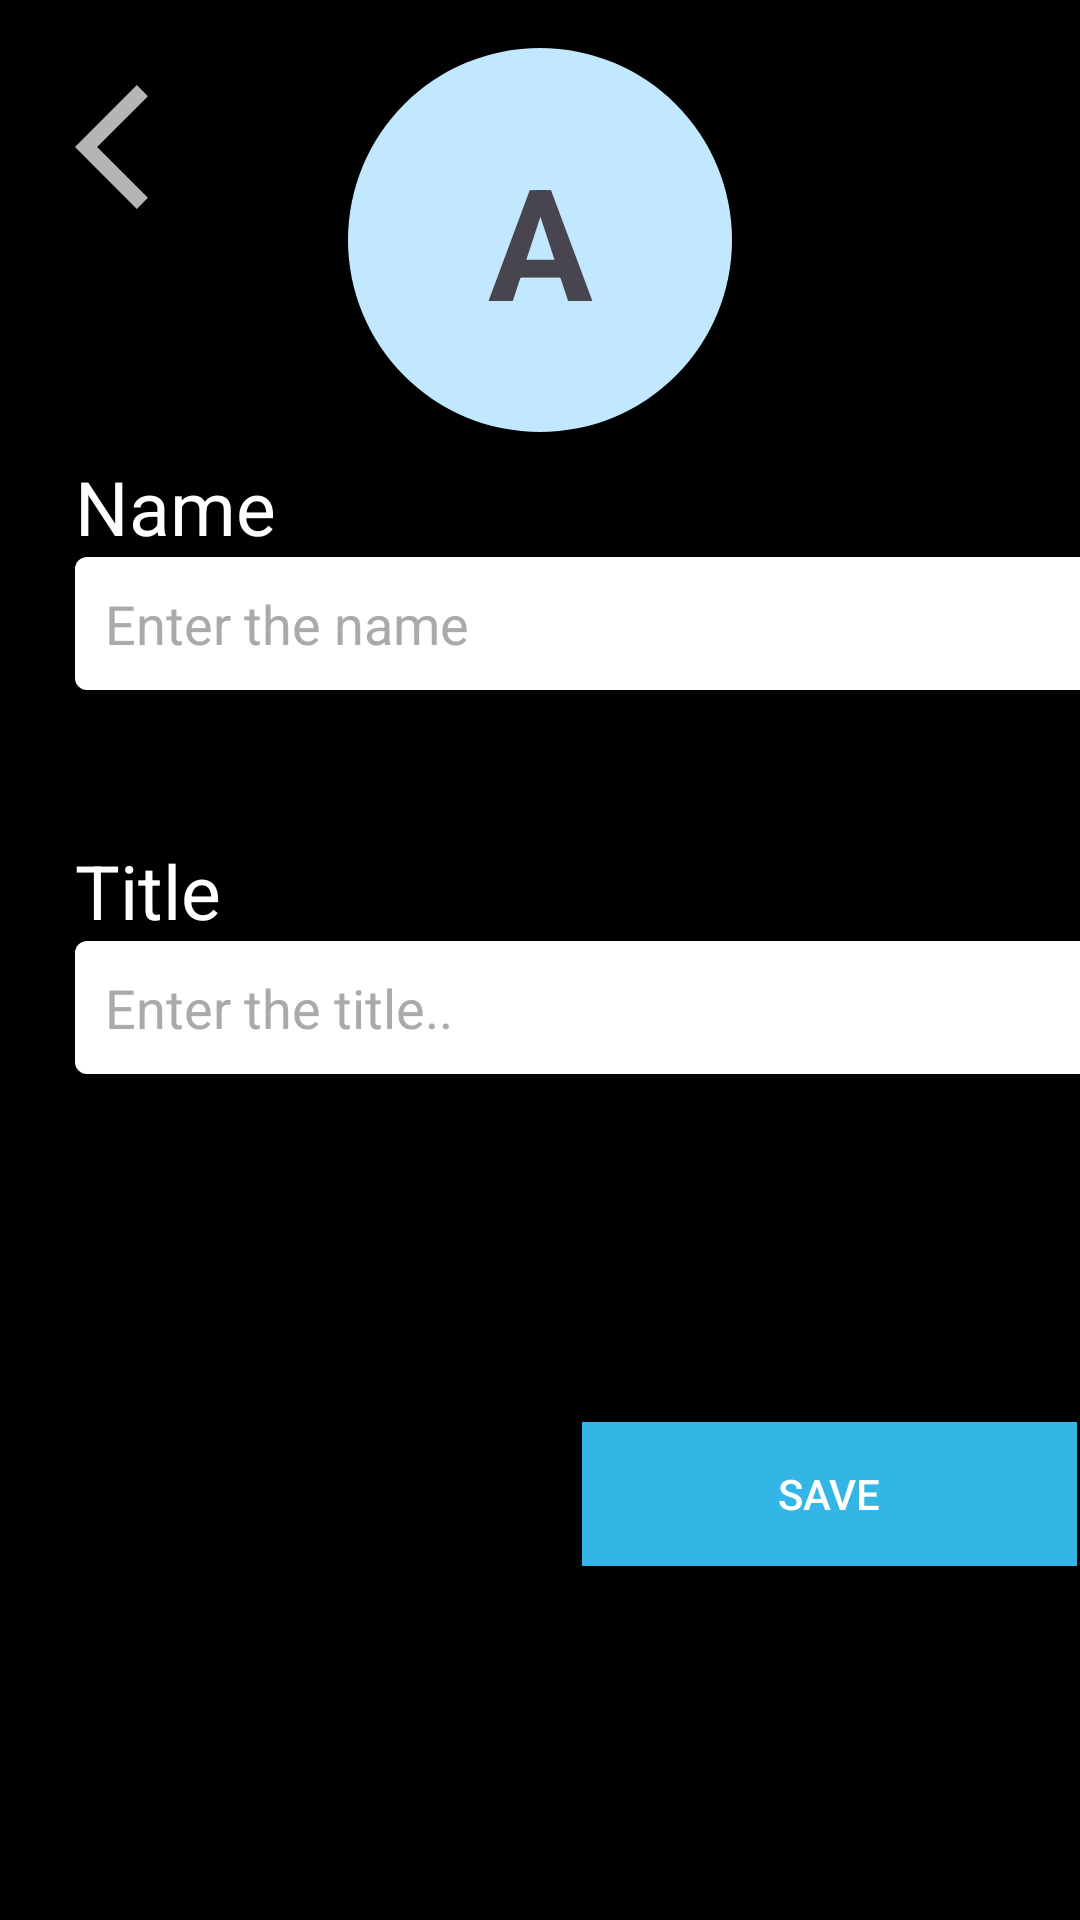

Write the Android layout XML for this screen, with the resource values it uses.
<!-- AndroidManifest.xml: application theme Theme.TodoApp -->
<!-- res/layout/user_profile.xml -->
<?xml version="1.0" encoding="utf-8"?>
<LinearLayout xmlns:android="http://schemas.android.com/apk/res/android"
    android:id="@+id/userLayout"
    android:orientation="vertical"
    android:layout_width="match_parent"
    android:layout_height="match_parent"
    android:background="@android:color/black">

    <RelativeLayout
        android:layout_width="match_parent"
        android:layout_height="wrap_content"
        android:layout_marginTop="16dp">

        <ImageButton
            android:id="@+id/backMenu"
            android:layout_width="wrap_content"
            android:layout_height="wrap_content"
            android:layout_marginStart="25dp"
            android:layout_marginTop="8dp"
            android:background="?attr/selectableItemBackgroundBorderless"
            android:src="@drawable/ic_back" />

        <TextView
            android:id="@+id/userProfile"
            android:layout_width="128dp"
            android:layout_height="128dp"
            android:layout_centerHorizontal="true"
            android:background="@drawable/ic_background"
            android:gravity="center"
            android:text="@string/icon_letter"
            android:textSize="52sp"
            android:textStyle="bold" />

    </RelativeLayout>

    <TextView
        android:layout_width="wrap_content"
        android:layout_height="wrap_content"
        android:text="@string/name"
        android:textColor="@android:color/white"
        android:textSize="25sp"
        android:layout_marginTop="8dp"
        android:layout_marginStart="25dp" />

    <EditText
        android:id="@+id/editUserName"
        style="@style/WhiteBoxEditTextStyle"
        android:layout_width="350dp"
        android:layout_height="wrap_content"
        android:layout_marginStart="25dp"
        android:hint="@string/text_hint"
        android:padding="10dp" />

    <TextView
        android:layout_width="wrap_content"
        android:layout_height="wrap_content"
        android:text="@string/title"
        android:textColor="@android:color/white"
        android:layout_marginStart="25dp"
        android:textSize="25sp"
        android:layout_marginTop="50dp" />

    <EditText
        android:id="@+id/editTitle"
        style="@style/WhiteBoxEditTextStyle"
        android:layout_width="350dp"
        android:layout_height="wrap_content"
        android:layout_marginStart="25dp"
        android:hint="@string/title_hint"
        android:padding="10dp" />

    <RelativeLayout
        android:layout_width="350dp"
        android:layout_height="wrap_content"
        android:layout_marginStart="25dp"
        android:layout_marginTop="100dp"
        android:padding="16dp">

        <Button
            android:id="@+id/cancelButton"
            style="@style/WhiteBoxButtonStyle"
            android:layout_width="175dp"
            android:layout_height="48dp"
            android:layout_alignParentStart="true"
            android:layout_marginEnd="3dp"
            android:layout_toStartOf="@+id/saveButton"
            android:text="@string/cancel"
            android:textColor="@android:color/black"
            android:gravity="center" />

        <Button
            android:id="@+id/saveButton"
            style="@style/BlueBoxButtonStyle"
            android:layout_width="165dp"
            android:layout_height="48dp"
            android:layout_alignParentEnd="true"
            android:text="@string/save"
            android:textColor="@android:color/white"
            android:gravity="center" />
    </RelativeLayout>

</LinearLayout>
<!-- resources referenced by this layout -->
<resources>
  <!-- drawable ic_back (drawable) -->
  <vector android:autoMirrored="true" android:height="50dp"
      android:tint="#B5B5B5" android:viewportHeight="24"
      android:viewportWidth="24" android:width="50dp" xmlns:android="http://schemas.android.com/apk/res/android">
      <path android:fillColor="@android:color/white" android:pathData="M11.67,3.87L9.9,2.1 0,12l9.9,9.9 1.77,-1.77L3.54,12z"/>
  </vector>
  <!-- drawable ic_background (drawable) -->
  <?xml version="1.0" encoding="utf-8"?>
  <shape xmlns:android="http://schemas.android.com/apk/res/android"
      xmlns:tools="http://schemas.android.com/tools"
      android:shape="oval">
      <solid
          android:color="@android:color/system_accent1_100"
          tools:ignore="NewApi" />
  </shape>
  <string name="cancel">Cancel</string>
  <string name="icon_letter">A</string>
  <string name="name">Name</string>
  <string name="save">Save</string>
  <string name="text_hint">Enter the name</string>
  <string name="title">Title</string>
  <string name="title_hint">Enter the title..</string>
  <style name="BlueBoxButtonStyle" parent="Widget.AppCompat.Button.Borderless">
          <item name="android:background">@android:color/holo_blue_light</item>
          <item name="android:textColor">@android:color/white</item>
      </style>
  <style name="WhiteBoxButtonStyle" parent="Widget.AppCompat.Button.Borderless">
          <item name="android:background">@drawable/white_box_background</item>
          <item name="android:textColor">@android:color/black</item>
      </style>
  <style name="WhiteBoxEditTextStyle" parent="Widget.AppCompat.EditText">
          <item name="android:background">@drawable/edit_text_background</item>
          <item name="android:textColor">@android:color/black</item>
          <item name="android:textColorHint">@android:color/darker_gray</item>
      </style>
  <style name="Theme.TodoApp" parent="Base.Theme.TodoApp" />
  <!-- drawable edit_text_background (drawable) -->
  <?xml version="1.0" encoding="utf-8"?>
  <shape xmlns:android="http://schemas.android.com/apk/res/android">
      <solid android:color="@android:color/white"/>
      <corners android:radius="4dp"/>
      <padding
          android:left="8dp"
          android:top="4dp"
          android:right="8dp"
          android:bottom="4dp"/>
  </shape>
  <style name="Base.Theme.TodoApp" parent="Theme.Material3.DayNight.NoActionBar">
          
          
      </style>
</resources>
